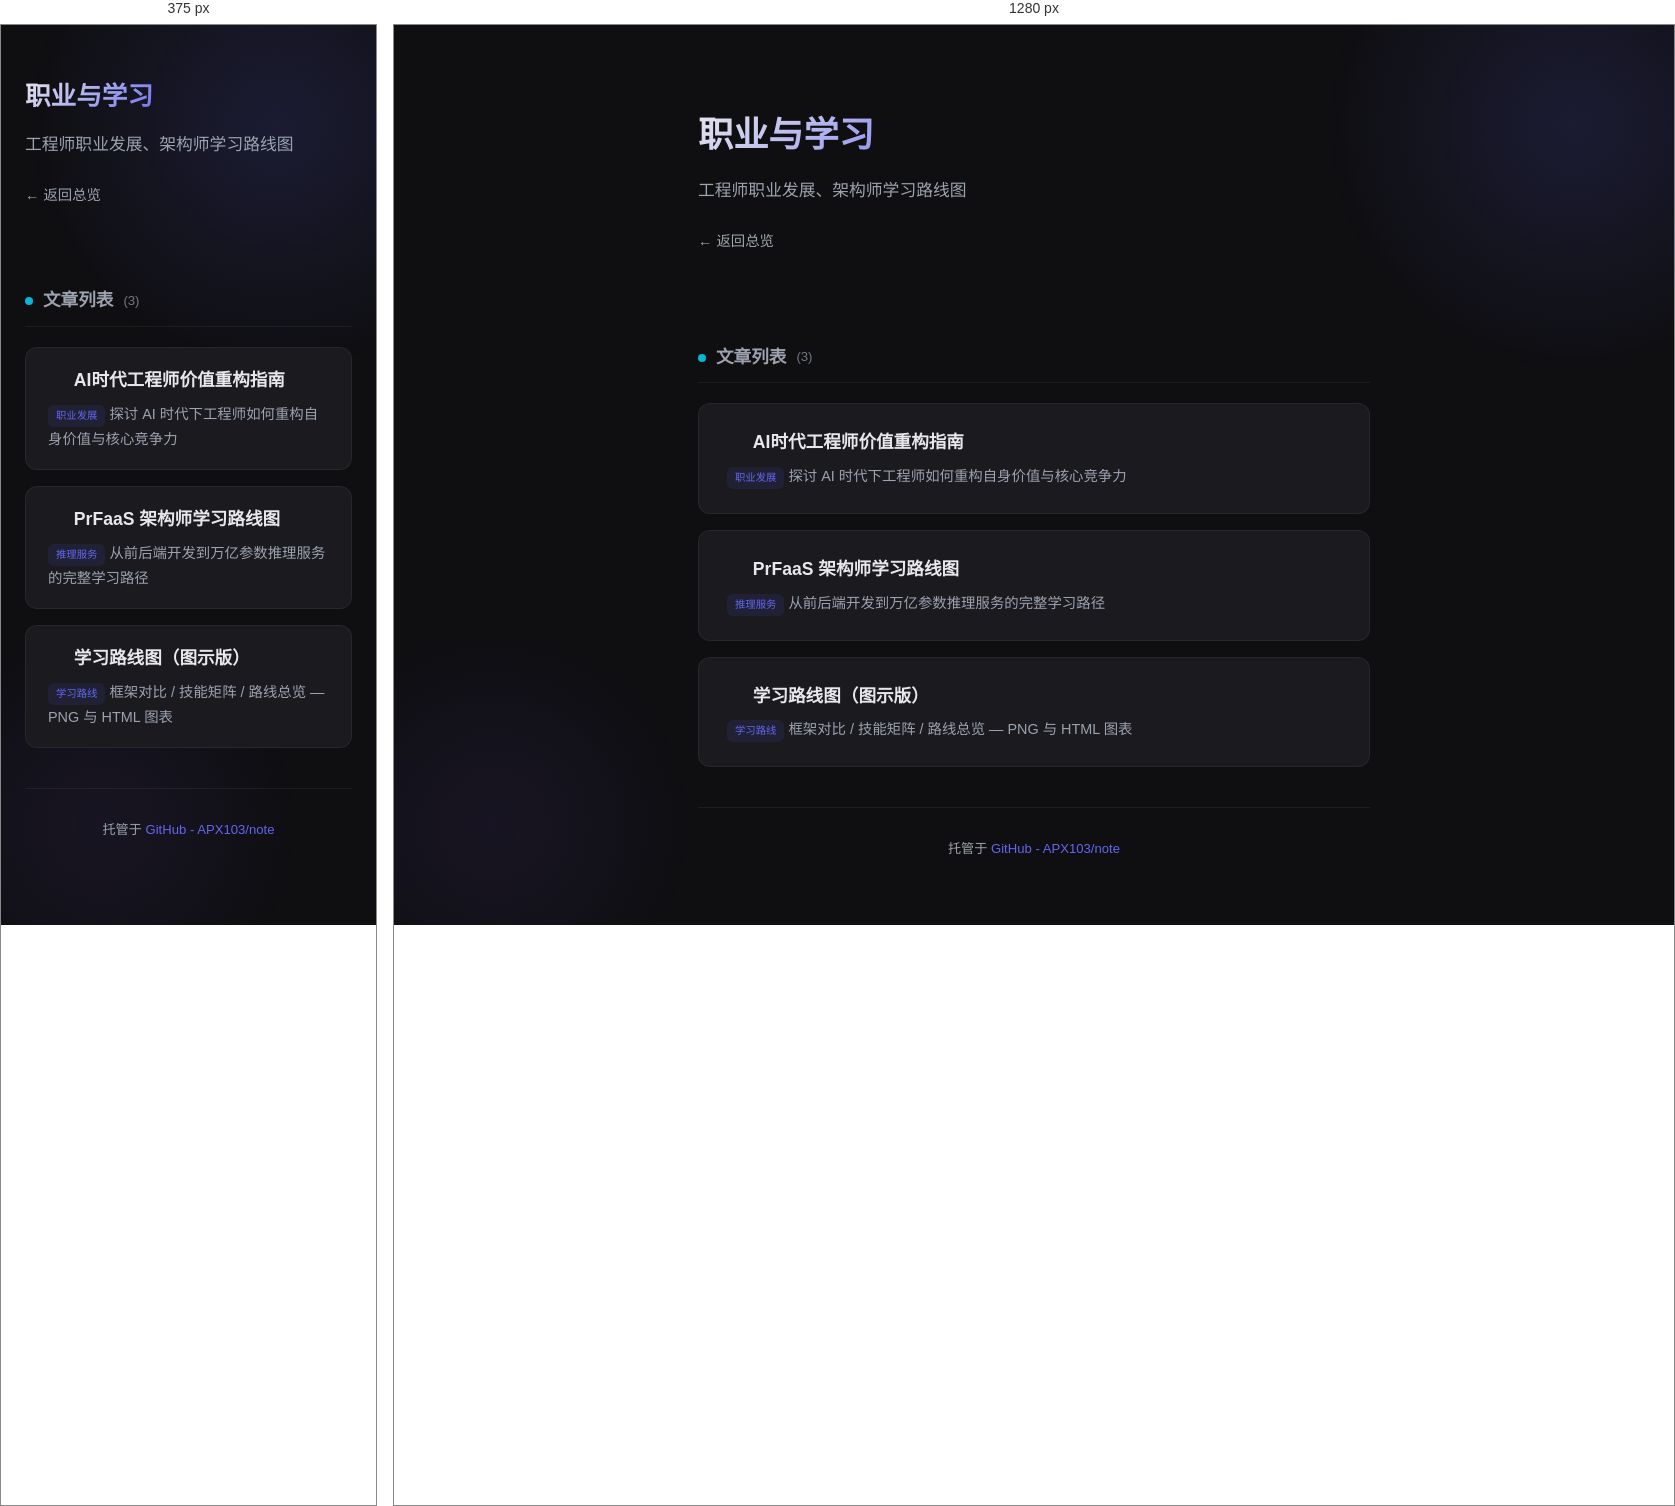
Rendered at 375 px and 1280 px, left to right.

<!-- file: index.html -->
<!DOCTYPE html>
<html lang="zh-CN">
<head>
<meta charset="UTF-8">
<meta name="viewport" content="width=device-width, initial-scale=1.0">
<title>职业与学习</title>
<style>
    :root {
        --bg: #0f0f12; --surface: #1a1a1f; --surface-hover: #222228;
        --text: #e8e8ec; --text-secondary: #9ca3af;
        --accent: #6366f1; --accent-glow: rgba(99, 102, 241, 0.15); --accent-2: #8b5cf6;
        --border: rgba(255,255,255,0.06);
    }
    * { margin: 0; padding: 0; box-sizing: border-box; }
    body {
        font-family: -apple-system, BlinkMacSystemFont, "Segoe UI", "PingFang SC", "Hiragino Sans GB", "Microsoft YaHei", sans-serif;
        background: var(--bg); color: var(--text); line-height: 1.7;
        -webkit-font-smoothing: antialiased; min-height: 100vh;
    }
    .bg-glow { position: fixed; width: 500px; height: 500px; border-radius: 50%;
        background: radial-gradient(circle, var(--accent-glow) 0%, transparent 70%);
        top: -150px; right: -150px; pointer-events: none; z-index: 0; }
    .bg-glow-2 { position: fixed; width: 400px; height: 400px; border-radius: 50%;
        background: radial-gradient(circle, rgba(139, 92, 246, 0.08) 0%, transparent 70%);
        bottom: -100px; left: -100px; pointer-events: none; z-index: 0; }
    .container { max-width: 720px; margin: 0 auto; padding: 0 24px; position: relative; z-index: 1; }
    .hero { padding: 80px 0 40px; }
    .hero h1 { font-size: 2.2em; font-weight: 700;
        background: linear-gradient(135deg, var(--text) 0%, var(--accent) 50%, var(--accent-2) 100%);
        -webkit-background-clip: text; -webkit-text-fill-color: transparent; background-clip: text;
        margin-bottom: 12px; }
    .hero p { color: var(--text-secondary); font-size: 1.05em; }
    .back { display: inline-block; margin-top: 24px; color: var(--text-secondary);
        text-decoration: none; font-size: 0.9em; transition: color 0.2s; }
    .back:hover { color: var(--accent); }
    .section-title { font-size: 1.1em; font-weight: 600; color: var(--text-secondary);
        margin: 48px 0 20px; padding-bottom: 10px; border-bottom: 1px solid var(--border);
        display: flex; align-items: center; gap: 10px; }
    .section-title .dot { width: 8px; height: 8px; border-radius: 50%; background: var(--accent); }
    .section-title .count { font-size: 0.75em; font-weight: 400; opacity: 0.7; }
    .grid { display: grid; grid-template-columns: 1fr; gap: 16px; padding-bottom: 40px; }
    .card { display: block; background: var(--surface); border: 1px solid var(--border);
        border-radius: 12px; padding: 24px 28px; text-decoration: none; color: inherit;
        transition: all 0.25s ease; position: relative; overflow: hidden; }
    .card::before { content: ''; position: absolute; top: 0; left: 0; width: 3px; height: 100%;
        background: linear-gradient(180deg, var(--accent), var(--accent-2));
        opacity: 0; transition: opacity 0.25s ease; }
    .card:hover { background: var(--surface-hover); border-color: rgba(99, 102, 241, 0.2);
        transform: translateY(-2px); box-shadow: 0 8px 30px rgba(0,0,0,0.3); }
    .card:hover::before { opacity: 1; }
    .card-title { font-size: 1.1em; font-weight: 600; color: var(--text);
        margin-bottom: 6px; display: flex; align-items: center; gap: 10px; }
    .card-title .arrow { color: var(--accent); opacity: 0; transform: translateX(-4px);
        transition: all 0.25s ease; font-size: 0.9em; }
    .card:hover .card-title .arrow { opacity: 1; transform: translateX(0); }
    .card-desc { color: var(--text-secondary); font-size: 0.9em; }
    .tag { display: inline-block; font-size: 0.72em; padding: 2px 8px; border-radius: 6px;
        background: rgba(99, 102, 241, 0.1); color: var(--accent); font-weight: 500; }
    .cat-num { font-size: 0.72em; padding: 2px 8px; border-radius: 6px; font-weight: 500;
        background: rgba(255,255,255,0.06); color: var(--text-secondary); }
    .plain-list { list-style: none; padding-bottom: 40px; }
    .plain-list li { padding: 14px 4px; border-bottom: 1px solid var(--border); }
    .plain-list a { color: var(--text); text-decoration: none; font-weight: 500; }
    .plain-list a:hover { color: var(--accent); }
    .plain-list .note { color: var(--text-secondary); font-size: 0.85em; margin-left: 10px; }
    .footer { padding: 30px 0; border-top: 1px solid var(--border); text-align: center;
        color: var(--text-secondary); font-size: 0.82em; }
    .footer a { color: var(--accent); text-decoration: none; }
    @media (max-width: 600px) {
        .hero { padding: 50px 0 30px; } .hero h1 { font-size: 1.6em; } .card { padding: 18px 22px; }
    }
</style>
</head>
<body>
<div class="bg-glow"></div>
<div class="bg-glow-2"></div>

<div class="container">
    <div class="hero">
        <h1>职业与学习</h1>
        <p>工程师职业发展、架构师学习路线图</p>
        <a class="back" href="../index.html">&larr; 返回总览</a>
    </div>
    <div class="section-title"><span class="dot" style="background:#06b6d4"></span> 文章列表 <span class="count">(3)</span></div>
    <div class="grid">
        <a class="card" data-date="2026-04-23" href="AI时代工程师价值重构指南.html">
            <div class="card-title"><span class="arrow">&rarr;</span> AI时代工程师价值重构指南</div>
            <div class="card-desc"><span class="tag">职业发展</span> 探讨 AI 时代下工程师如何重构自身价值与核心竞争力</div>
        </a>
        <a class="card" data-date="2026-04-23" href="PrFaaS_learning_roadmap.html">
            <div class="card-title"><span class="arrow">&rarr;</span> PrFaaS 架构师学习路线图</div>
            <div class="card-desc"><span class="tag">推理服务</span> 从前后端开发到万亿参数推理服务的完整学习路径</div>
        </a>
        <a class="card" data-date="2026-04-23" href="learning-roadmap/html/index.html">
            <div class="card-title"><span class="arrow">&rarr;</span> 学习路线图（图示版）</div>
            <div class="card-desc"><span class="tag">学习路线</span> 框架对比 / 技能矩阵 / 路线总览 — PNG 与 HTML 图表</div>
        </a>
    </div>

    <div class="footer">托管于 <a href="https://github.com/APX103/note">GitHub - APX103/note</a></div>
</div>

<script>
// 分区计数自动重算：以各 section 网格内实际卡片数为准
document.querySelectorAll('.section-title').forEach(function (t) {
    var g = t.nextElementSibling;
    if (!g || !g.classList.contains('grid')) return;
    var c = t.querySelector('.count');
    if (c) c.textContent = '(' + g.querySelectorAll('a.card').length + ')';
});
</script>
</body>
</html>